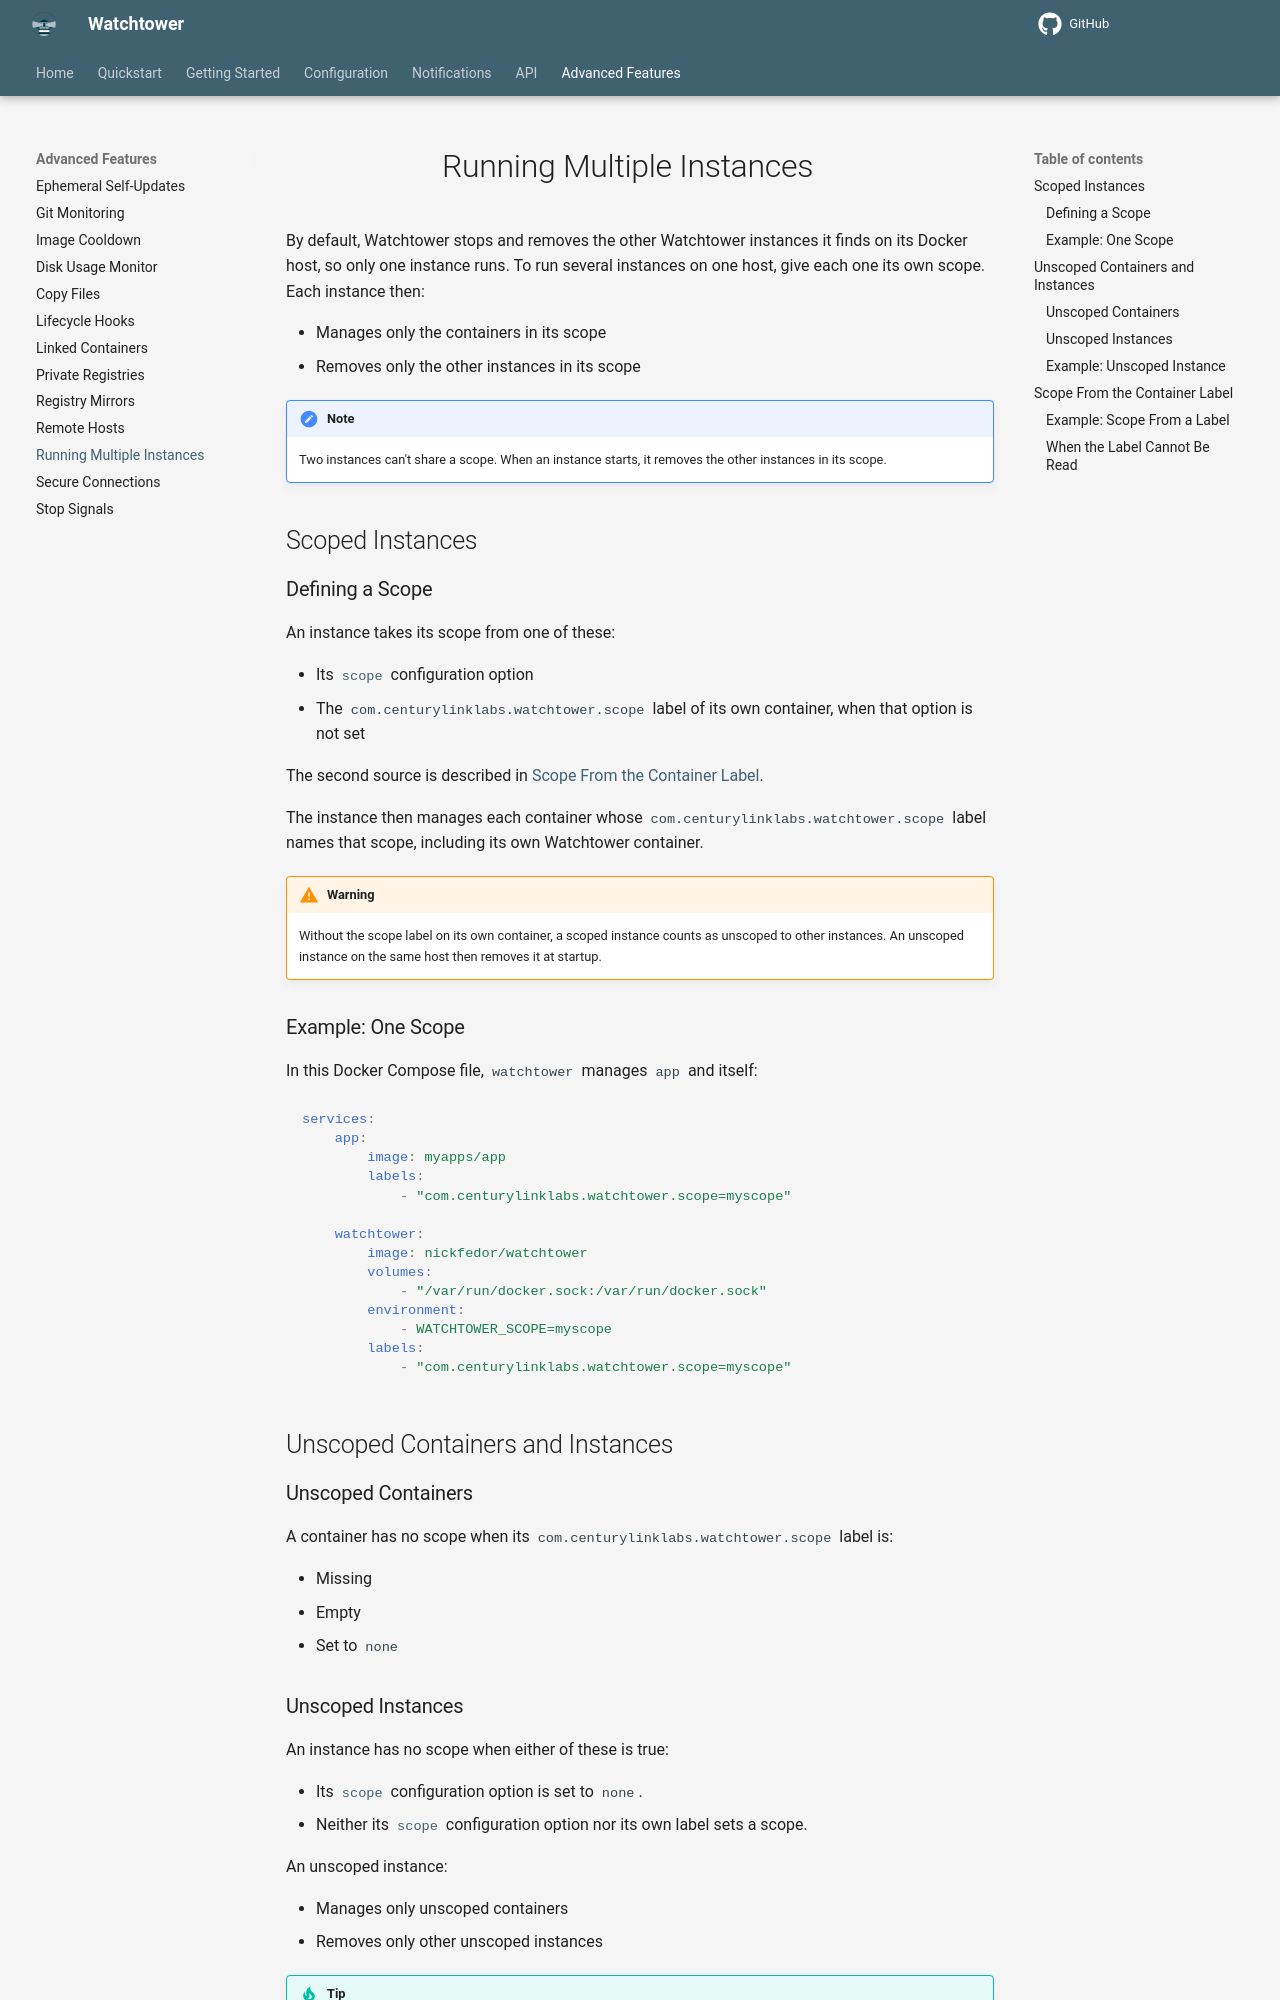

repository: chenjia404/watchtower · page: dev/advanced-features/running-multiple-instances/index.html · generator: mkdocs

# Running Multiple Instances

By default, Watchtower stops and removes the other Watchtower instances it finds on its Docker host, so only one instance runs. To run several instances on one host, give each one its own scope. Each instance then:

- Manages only the containers in its scope
- Removes only the other instances in its scope

!!! Note
    Two instances can't share a scope. When an instance starts, it removes the other instances in its scope.

## Scoped Instances

### Defining a Scope

An instance takes its scope from one of these:

- Its [`scope`](../../configuration/container-selection/index.md#scope_filter) configuration option
- The `com.centurylinklabs.watchtower.scope` label of its own container, when that option is not set

The second source is described in [Scope From the Container Label](#scope_from_the_container_label).

The instance then manages each container whose `com.centurylinklabs.watchtower.scope` label names that scope, including its own Watchtower container.

!!! Warning
    Without the scope label on its own container, a scoped instance counts as unscoped to other instances. An unscoped instance on the same host then removes it at startup.

### Example: One Scope

In this Docker Compose file, `watchtower` manages `app` and itself:

```yaml
services:
    app:
        image: myapps/app
        labels:
            - "com.centurylinklabs.watchtower.scope=myscope"

    watchtower:
        image: nickfedor/watchtower
        volumes:
            - "/var/run/docker.sock:/var/run/docker.sock"
        environment:
            - WATCHTOWER_SCOPE=myscope
        labels:
            - "com.centurylinklabs.watchtower.scope=myscope"
```

## Unscoped Containers and Instances

### Unscoped Containers

A container has no scope when its `com.centurylinklabs.watchtower.scope` label is:

- Missing
- Empty
- Set to `none`

### Unscoped Instances

An instance has no scope when either of these is true:

- Its [`scope`](../../configuration/container-selection/index.md#scope_filter) configuration option is set to `none`.
- Neither its [`scope`](../../configuration/container-selection/index.md#scope_filter) configuration option nor its own label sets a scope.

An unscoped instance:

- Manages only unscoped containers
- Removes only other unscoped instances

!!! Tip
    Unscoped and scoped instances can run on the same host, since each leaves the other's containers alone.
